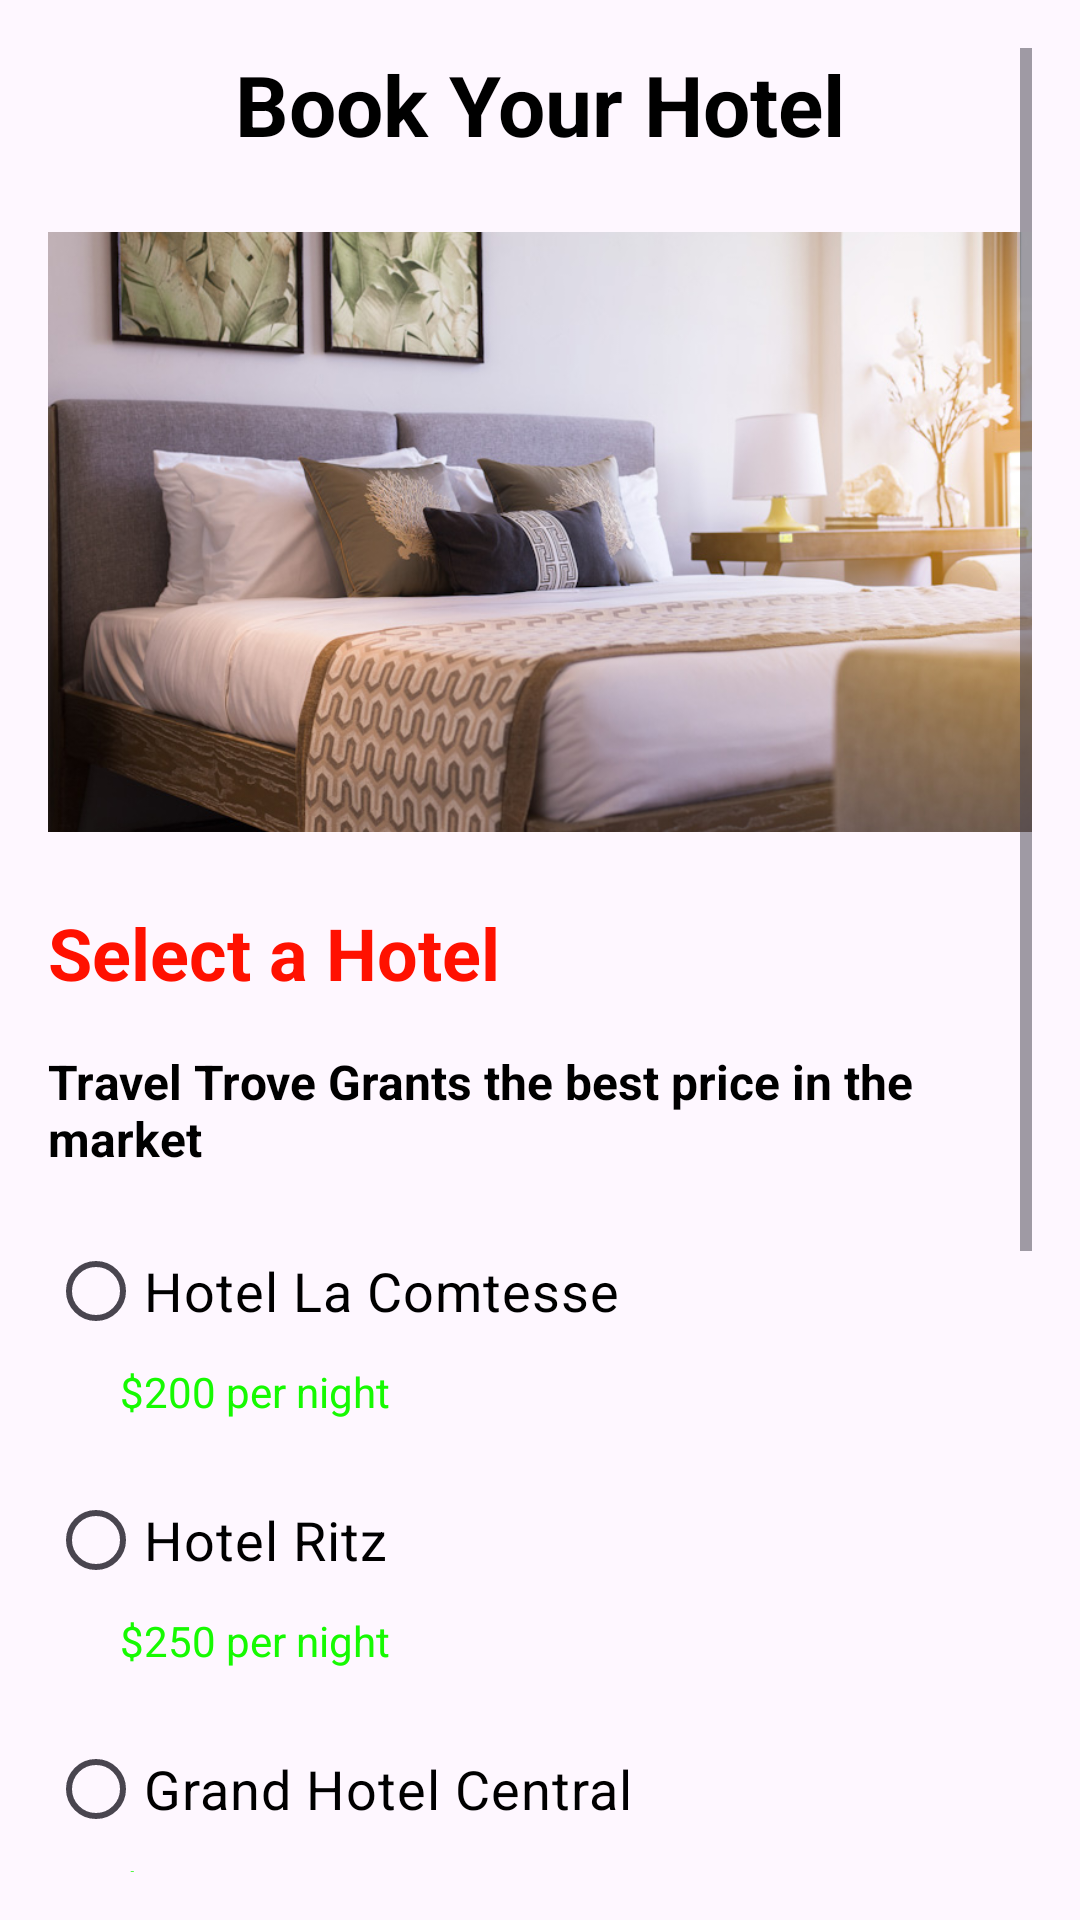

This screen was rendered from an Android layout file. Write that file and the resources it references.
<!-- AndroidManifest.xml: application theme Theme.PrjTravelTroveSprint -->
<!-- res/layout/activity_hotel.xml -->
<?xml version="1.0" encoding="utf-8"?>
<androidx.constraintlayout.widget.ConstraintLayout
    xmlns:android="http://schemas.android.com/apk/res/android"
    xmlns:app="http://schemas.android.com/apk/res-auto"
    xmlns:tools="http://schemas.android.com/tools"
    android:id="@+id/hotel"
    android:layout_width="match_parent"
    android:layout_height="match_parent"
    tools:context=".HotelActivity">

    <ScrollView
        android:layout_width="match_parent"
        android:layout_height="match_parent"
        app:layout_constraintTop_toTopOf="parent"
        app:layout_constraintBottom_toBottomOf="parent"
        app:layout_constraintLeft_toLeftOf="parent"
        app:layout_constraintRight_toRightOf="parent"
        android:padding="16dp">

        <LinearLayout
            android:id="@+id/hotel_container"
            android:layout_width="match_parent"
            android:layout_height="wrap_content"
            android:orientation="vertical">

            
            <TextView
                android:layout_width="match_parent"
                android:layout_height="wrap_content"
                android:text="Book Your Hotel"
                android:textSize="28sp"
                android:textStyle="bold"
                android:textColor="@color/black"
                android:gravity="center"
                android:layout_marginBottom="24dp"/>

            
            <ImageView
                android:layout_width="match_parent"
                android:layout_height="200dp"
                android:layout_marginBottom="24dp"
                android:contentDescription="@string/hotel_image"
                android:src="@drawable/hotel_image_edited"
                android:scaleType="centerCrop"
                android:background="@drawable/hotel_image_edited"
                app:cardCornerRadius="16dp"
                app:cardElevation="4dp"/>

            
            <TextView
                android:layout_width="match_parent"
                android:layout_height="wrap_content"
                android:text="@string/select_hotel"
                android:textSize="24sp"
                android:textStyle="bold"
                android:textColor="@color/red"
                android:layout_marginBottom="16dp"/>

            <TextView
                android:layout_width="match_parent"
                android:layout_height="wrap_content"
                android:text="Travel Trove Grants the best price in the market"
                android:textSize="16sp"
                android:textStyle="bold"
                android:textColor="@color/black"
                android:layout_marginBottom="16dp"/>

            
            <RadioGroup
                android:id="@+id/rg_hotel"
                android:layout_width="match_parent"
                android:layout_height="wrap_content"
                android:orientation="vertical"
                android:layout_marginBottom="24dp">

                
                <LinearLayout
                    android:layout_width="match_parent"
                    android:layout_height="wrap_content"
                    android:orientation="vertical">

                    <RadioButton
                        android:id="@+id/hotel1"
                        android:layout_width="wrap_content"
                        android:layout_height="wrap_content"
                        android:text="Hotel La Comtesse"
                        android:textSize="18sp"
                        android:textColor="@color/black"/>
                    <TextView
                        android:id="@+id/price1"
                        android:layout_width="wrap_content"
                        android:layout_height="wrap_content"
                        android:text="$200 per night"
                        android:textSize="14sp"
                        android:textColor="@color/green"
                        android:layout_marginStart="24dp"
                        android:layout_marginBottom="16dp"/>
                </LinearLayout>

                
                <LinearLayout
                    android:layout_width="match_parent"
                    android:layout_height="wrap_content"
                    android:orientation="vertical">

                    <RadioButton
                        android:id="@+id/hotel2"
                        android:layout_width="wrap_content"
                        android:layout_height="wrap_content"
                        android:text="Hotel Ritz"
                        android:textSize="18sp"
                        android:textColor="@color/black"/>
                    <TextView
                        android:id="@+id/price2"
                        android:layout_width="wrap_content"
                        android:layout_height="wrap_content"
                        android:text="$250 per night"
                        android:textSize="14sp"
                        android:textColor="@color/green"
                        android:layout_marginStart="24dp"
                        android:layout_marginBottom="16dp"/>
                </LinearLayout>

                
                <LinearLayout
                    android:layout_width="match_parent"
                    android:layout_height="wrap_content"
                    android:orientation="vertical">

                    <RadioButton
                        android:id="@+id/hotel3"
                        android:layout_width="wrap_content"
                        android:layout_height="wrap_content"
                        android:text="Grand Hotel Central"
                        android:textSize="18sp"
                        android:textColor="@color/black"/>
                    <TextView
                        android:id="@+id/price3"
                        android:layout_width="wrap_content"
                        android:layout_height="wrap_content"
                        android:text="$180 per night"
                        android:textSize="14sp"
                        android:textColor="@color/green"
                        android:layout_marginStart="24dp"
                        android:layout_marginBottom="16dp"/>
                </LinearLayout>

                
                <LinearLayout
                    android:layout_width="match_parent"
                    android:layout_height="wrap_content"
                    android:orientation="vertical">

                    <RadioButton
                        android:id="@+id/hotel4"
                        android:layout_width="wrap_content"
                        android:layout_height="wrap_content"
                        android:text="The Plaza"
                        android:textSize="18sp"
                        android:textColor="@color/black"/>
                    <TextView
                        android:id="@+id/price4"
                        android:layout_width="wrap_content"
                        android:layout_height="wrap_content"
                        android:text="$300 per night"
                        android:textSize="14sp"
                        android:textColor="@color/green"
                        android:layout_marginStart="24dp"
                        android:layout_marginBottom="16dp"/>
                </LinearLayout>

                
                <LinearLayout
                    android:layout_width="match_parent"
                    android:layout_height="wrap_content"
                    android:orientation="vertical">

                    <RadioButton
                        android:id="@+id/hotel5"
                        android:layout_width="wrap_content"
                        android:layout_height="wrap_content"
                        android:text="Hotel California"
                        android:textSize="18sp"
                        android:textColor="@color/black"/>
                    <TextView
                        android:id="@+id/price5"
                        android:layout_width="wrap_content"
                        android:layout_height="wrap_content"
                        android:text="$150 per night"
                        android:textSize="14sp"
                        android:textColor="@color/green"
                        android:layout_marginStart="24dp"
                        android:layout_marginBottom="24dp"/>
                </LinearLayout>

            </RadioGroup>

            
            <Button
                android:id="@+id/next_btn_hotel"
                android:layout_width="match_parent"
                android:layout_height="wrap_content"
                android:text="Next"
                android:backgroundTint="@color/black"
                android:textColor="@color/white"
                android:padding="12dp"
                android:textSize="18sp"/>

            
            <Button
                android:id="@+id/cancel_btn_hotel"
                android:layout_width="match_parent"
                android:layout_height="wrap_content"
                android:text="@string/cancel"
                android:backgroundTint="@color/black"
                android:textColor="@color/white"
                android:padding="12dp"
                android:layout_marginTop="20dp"
                android:textSize="18sp"/>

        </LinearLayout>
    </ScrollView>
</androidx.constraintlayout.widget.ConstraintLayout>
<!-- resources referenced by this layout -->
<resources>
  <color name="black">#FF000000</color>
  <color name="green">#16FA01</color>
  <color name="red">#FF1100</color>
  <color name="white">#FFFFFFFF</color>
  <!-- drawable hotel_image_edited: jpg bitmap (drawable, 138139 bytes) -->
  <string name="cancel">Cancel</string>
  <string name="hotel_image">Hotel Image</string>
  <string name="select_hotel">Select a Hotel</string>
  <style name="Theme.PrjTravelTroveSprint" parent="Theme.MaterialComponents.DayNight.DarkActionBar">
          
          <item name="colorPrimary">@color/purple_500</item>
          <item name="colorPrimaryVariant">@color/purple_700</item>
          <item name="colorOnPrimary">@color/white</item>
          
          <item name="colorSecondary">@color/teal_200</item>
          <item name="colorSecondaryVariant">@color/teal_700</item>
          <item name="colorOnSecondary">@color/black</item>
          
          <item name="android:statusBarColor">?attr/colorPrimaryVariant</item>
          
      </style>
  <color name="purple_500">#FF6200EE</color>
  <color name="purple_700">#FF3700B3</color>
  <color name="teal_200">#FF03DAC5</color>
  <color name="teal_700">#FF018786</color>
</resources>
